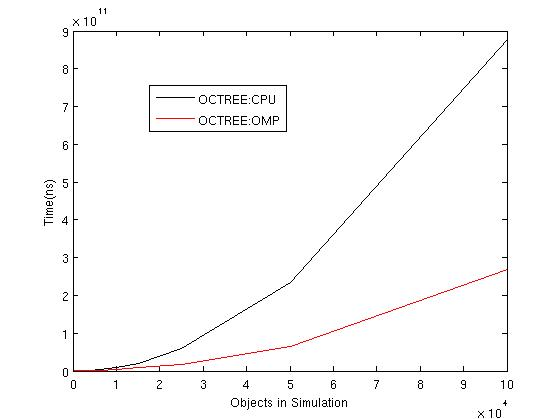

The table this chart was drawn from, first rows:
Threads, 100, 500, 1000, 2000, 4000, 6000, 10000, 15000, 25000, 50000, 100000, 
OCTREE:CPU, 6933245, 34339783, 107431674, 359546386, 1413652668, 3158529804, 9196301741, 20448626447, 59013919941, 233697772211, 877964302551, 
OCTREE:OMP, 990987, 8838804, 43833008, 113722610, 427480335, 959561709, 2859464486, 7967592067, 17176004701, 64389112611, 267736820670, 
